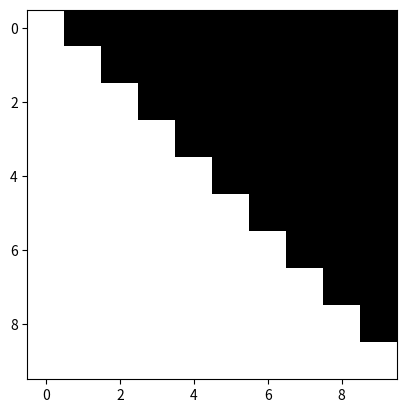

Here is the Python script that generated this plot:
import numpy as np
import matplotlib.pyplot as plt
from PIL import Image, ImageOps
from scipy import signal

def region3x3(x, y, img, target_region_mask):
    size_x = img.shape[0]
    size_y = img.shape[1]

    xmin = int(x - 1 % size_x)
    xmax = int(x + 1 % size_x)
    ymin = int(y - 1 % size_y)
    ymax = int(y + 1 % size_y)
    local_target_region_mask = target_region_mask[xmin:xmax + 1, ymin:ymax + 1]

    if np.any(local_target_region_mask):
        
        x_matrix = np.array([[1, 1, 1], [0, 0, 0], [-1, -1, -1]])
        y_matrix = np.array([[1, 0, -1], [1, 0, -1], [1, 0, -1]])

        new_x = int(x + np.sign(np.sum(x_matrix * local_target_region_mask)))
        new_y = int(y + np.sign(np.sum(y_matrix * local_target_region_mask)))
        return region3x3(new_x, new_y, img, target_region_mask)

    else:
        result = np.array([[img[xmin, ymin], img[xmin, y], img[xmin, ymax]], [img[x, ymin], img[x, y], img[x, ymax]], [img[xmax, ymin], img[xmax, y], img[xmax, ymax]]])
        return result
    
def new_gradient(pixel, image, target_region_mask):
    gradient = [0. , 0.]
    x, y = pixel[0], pixel[1]

    pixel_region = region3x3(x, y, image, target_region_mask)
    
    gradient_core_x = 1/4 * np.array([[-1, -2, -1], [0, 0, 0], [1, 2, 1]])
    gradient_core_y = 1/4 * np.array([[-1, 0, 1], [-2, 0, 2], [-1, 0, 1]])
    gradient[0] = np.sum(gradient_core_x * pixel_region)
    gradient[1] = np.sum(gradient_core_y * pixel_region)

    return gradient

if __name__ == "__main__":
    
    test_image = np.zeros((10, 10))
    test_target_region_mask = np.copy(test_image)
    for i in range(10):
        for j in range(10):
            if i >= j:
                test_target_region_mask[i, j] = 1.


    #print(new_gradient([0, 0], test_image, []))
    
   
    result_test = region3x3(4, 3, test_image, test_target_region_mask)
    plt.imshow(test_target_region_mask, cmap='grey')
    plt.show()

    
